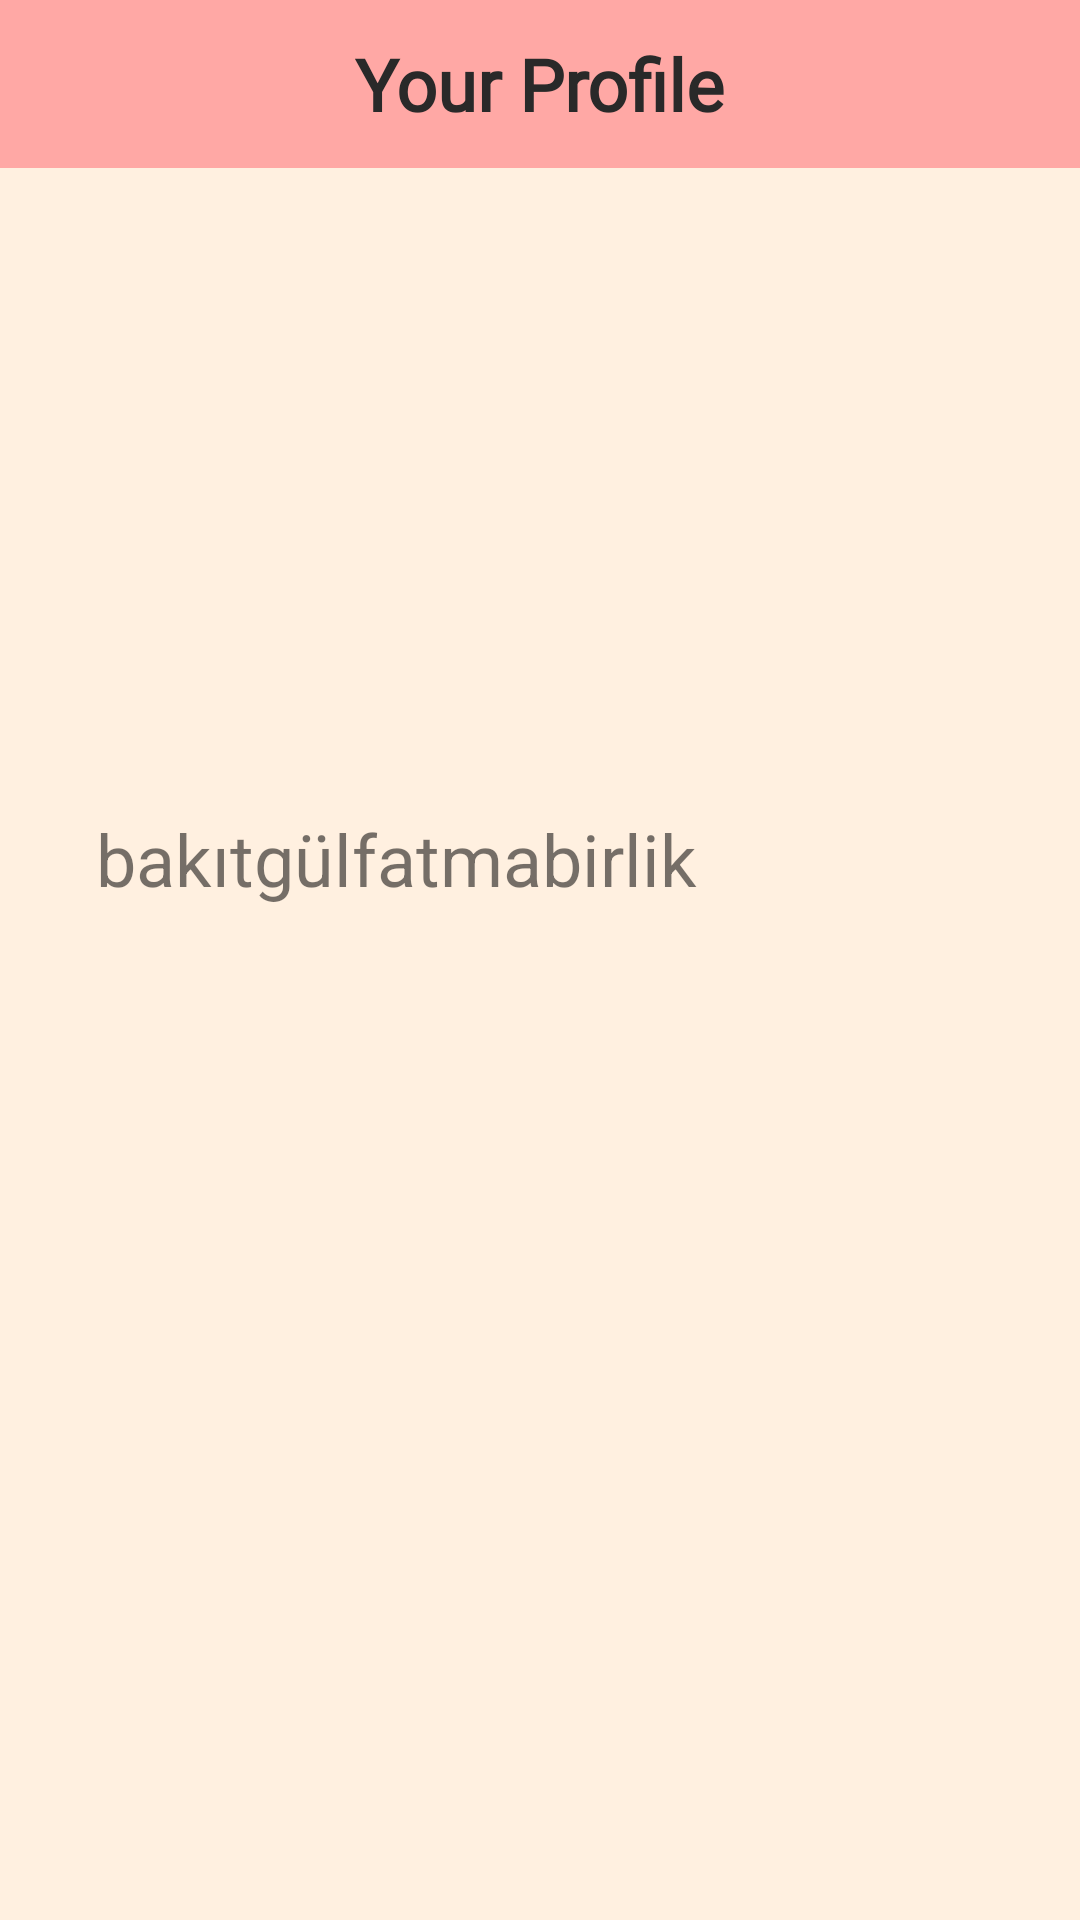

Reconstruct the res/layout file that produces this screen, plus the resources it refers to.
<!-- AndroidManifest.xml: application theme Theme.CapstoneProject -->
<!-- res/layout/fragment_profile.xml -->
<?xml version="1.0" encoding="utf-8"?>
<layout xmlns:android="http://schemas.android.com/apk/res/android"
    xmlns:app="http://schemas.android.com/apk/res-auto"
    xmlns:tools="http://schemas.android.com/tools">

<androidx.core.widget.NestedScrollView
    android:layout_width="match_parent"
    android:layout_height="match_parent"
    android:background="@color/backback"
    android:backgroundTint="@color/backback">

    <androidx.constraintlayout.widget.ConstraintLayout
        android:layout_width="match_parent"
        android:layout_height="match_parent"
        tools:context=".fragments.ProfileFragment"
        android:background="@color/backback"
        android:backgroundTint="@color/backback">


        <androidx.appcompat.widget.Toolbar
            android:id="@+id/toolbar6"
            android:layout_width="match_parent"
            android:layout_height="wrap_content"
            android:background="?attr/colorPrimary"
            android:minHeight="?attr/actionBarSize"
            android:theme="?attr/actionBarTheme"
            app:layout_constraintEnd_toEndOf="parent"
            app:layout_constraintStart_toStartOf="parent"
            app:layout_constraintTop_toTopOf="parent">

            <TextView
                android:layout_width="wrap_content"
                android:layout_height="match_parent"
                android:layout_gravity="center"
                android:fontFamily="@font/amita"
                android:text="@string/your_profile"
                android:textColor="@color/WriteColor"
                android:textSize="24sp"
                android:textStyle="bold"
                tools:layout_editor_absoluteX="16dp"
                tools:layout_editor_absoluteY="6dp" />
        </androidx.appcompat.widget.Toolbar>

        <ImageView
            android:id="@+id/imageViewProfile"
            android:layout_width="150dp"
            android:layout_height="150dp"
            android:layout_marginTop="32dp"
            app:layout_constraintEnd_toEndOf="parent"
            app:layout_constraintHorizontal_bias="0.5"
            app:layout_constraintStart_toStartOf="parent"
            app:layout_constraintTop_toBottomOf="@+id/toolbar6"
            app:srcCompat="@drawable/profile" />

        <TextView
            android:id="@+id/textViewProfileNameSurname"
            android:text="bakıtgülfatmabirlik"
            android:layout_width="wrap_content"
            android:layout_height="wrap_content"
            android:layout_marginStart="32dp"
            android:layout_marginTop="32dp"
            android:textSize="24sp"
            app:layout_constraintStart_toStartOf="parent"
            app:layout_constraintTop_toBottomOf="@+id/imageViewProfile" />

        <TextView
            android:id="@+id/textViewProfileMailAddress"
            android:layout_width="wrap_content"
            android:layout_height="wrap_content"
            android:layout_marginStart="32dp"
            android:layout_marginTop="16dp"
            android:textSize="24sp"
            app:layout_constraintStart_toStartOf="parent"
            app:layout_constraintTop_toBottomOf="@+id/textViewProfileNameSurname" />

        <TextView
            android:id="@+id/textViewProfileTelephone"
            android:layout_width="wrap_content"
            android:layout_height="wrap_content"
            android:layout_marginStart="32dp"
            android:layout_marginTop="16dp"
            android:textSize="24sp"
            app:layout_constraintStart_toStartOf="parent"
            app:layout_constraintTop_toBottomOf="@+id/textViewProfileMailAddress" />

    </androidx.constraintlayout.widget.ConstraintLayout>
</androidx.core.widget.NestedScrollView>
</layout>
<!-- resources referenced by this layout -->
<resources>
  <color name="WriteColor">#292929</color>
  <color name="backback">#fff0e0</color>
  <string name="your_profile">Your Profile</string>
  <style name="Theme.CapstoneProject" parent="Theme.MaterialComponents.DayNight.DarkActionBar">
          
          <item name="colorPrimary">@color/MainColor</item>
          <item name="colorPrimaryVariant">@color/MainColor</item>
          <item name="colorOnPrimary">@color/white</item>
          
          <item name="colorSecondary">@color/MainColor</item>
          <item name="colorSecondaryVariant">@color/WriteColor</item>
          <item name="colorOnSecondary">@color/white</item>
          
          <item name="android:statusBarColor" tools:targetApi="l">?attr/colorPrimaryVariant</item>
          
          <item name="windowActionBar">false</item>
          <item name="windowNoTitle">true</item>
      </style>
  <color name="MainColor">#ffa8a5</color>
  <color name="white">#FFFFFFFF</color>
</resources>
